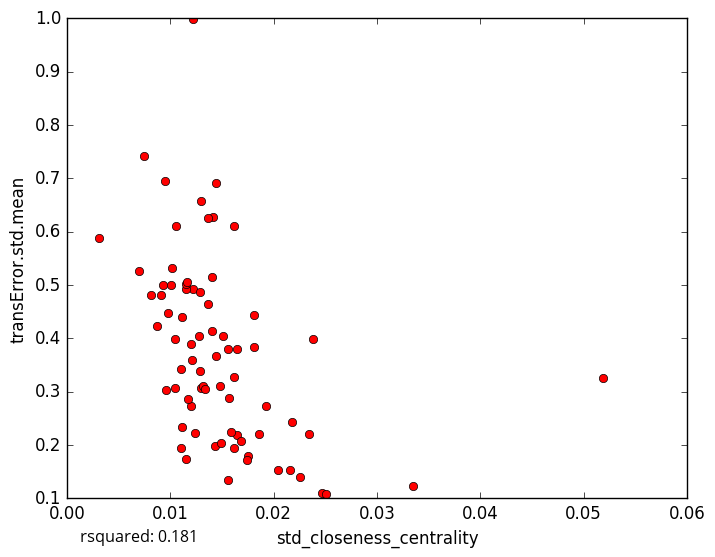

The data file committed next to this chart (first rows):
std_closeness_centrality, transError.std.mean
0.0162, 0.6106
0.01807, 0.3834
0.01435, 0.1984
0.03349, 0.1227
0.0204, 0.1538
0.01218, 0.4923
0.01017, 0.5318
0.01118, 0.4405
0.013, 0.306
0.01559, 0.1333
0.01619, 0.1947
0.02465, 0.1104
0.02254, 0.1398
0.01752, 0.1783
0.02342, 0.2198
0.02178, 0.2434
0.01202, 0.2738
0.01292, 0.3385
0.01057, 0.6106
0.0121, 0.3599
0.003107, 0.5881
0.01418, 0.6281
0.01807, 0.4431
0.01224, 0.9994
0.02379, 0.3988
0.0144, 0.6906
0.01512, 0.4043
0.01153, 0.4931
0.0111, 0.2329
0.01239, 0.2217
0.01101, 0.3415
0.01303, 0.6567
0.008752, 0.4235
0.009768, 0.4465
0.0105, 0.3069
0.008167, 0.4807
0.02504, 0.1082
0.01102, 0.1948
0.01277, 0.4051
0.01928, 0.2736
0.009527, 0.694
0.00914, 0.481
0.01618, 0.3265
0.01403, 0.4143
0.009282, 0.5005
0.01366, 0.6258
0.01646, 0.3793
0.01287, 0.487
0.01319, 0.3097
0.01405, 0.515
0.0165, 0.2181
0.01855, 0.2196
0.01478, 0.3104
0.01151, 0.5021
0.009557, 0.3025
0.01368, 0.4646
0.0156, 0.3795
0.0117, 0.2864
0.01687, 0.2069
0.01742, 0.1714
... 14 more rows
